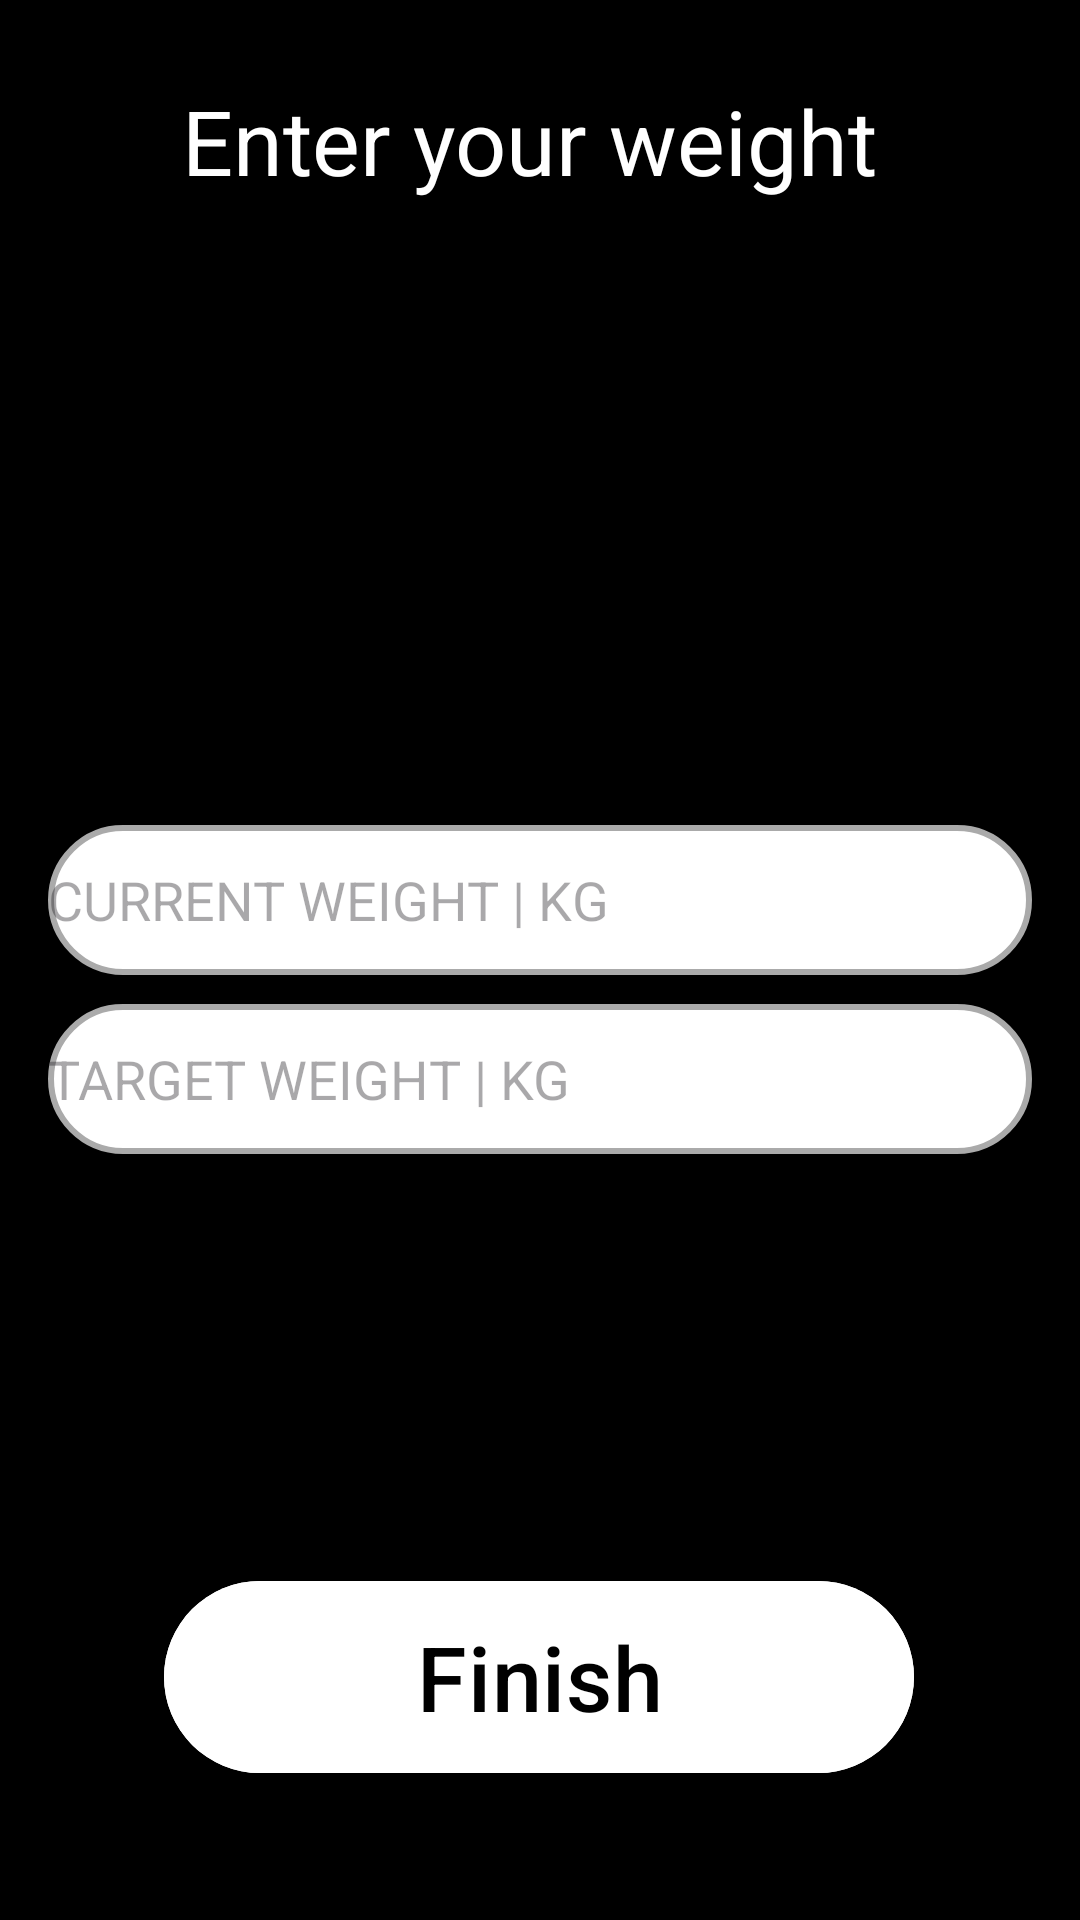

Here is an Android app screen rendered from its layout file. Give the layout XML and the strings, colors and styles it references.
<!-- AndroidManifest.xml: application theme Theme.MOBPROG_FINAL_NA_TALAGA -->
<!-- res/layout/activity_weight.xml -->
<?xml version="1.0" encoding="utf-8"?>
<androidx.constraintlayout.widget.ConstraintLayout xmlns:android="http://schemas.android.com/apk/res/android"
    xmlns:app="http://schemas.android.com/apk/res-auto"
    xmlns:tools="http://schemas.android.com/tools"
    android:id="@+id/main"
    android:background="#000000"
    android:layout_width="match_parent"
    android:layout_height="match_parent"
    tools:context=".Weight">

    <TextView
        android:id="@+id/signupTextView"
        android:layout_width="239dp"
        android:layout_height="62dp"
        android:text="Enter your weight"
        android:textColor="#FFFFFF"
        android:textSize="30dp"
        app:layout_constraintBottom_toBottomOf="parent"
        app:layout_constraintEnd_toEndOf="parent"
        app:layout_constraintStart_toStartOf="parent"
        app:layout_constraintTop_toTopOf="parent"
        app:layout_constraintVertical_bias="0.046" />

    <EditText
        android:id="@+id/Current_weight"
        android:layout_width="0dp"
        android:layout_height="50dp"
        android:layout_margin="16dp"
        android:background="@drawable/boarder"
        android:hint="CURRENT WEIGHT | KG"
        app:layout_constraintBottom_toBottomOf="parent"
        app:layout_constraintEnd_toEndOf="parent"
        app:layout_constraintStart_toStartOf="parent"
        app:layout_constraintTop_toTopOf="parent"
        app:layout_constraintVertical_bias="0.464" />

    <EditText
        android:id="@+id/Target_weight"
        android:layout_width="0dp"
        android:layout_height="50dp"
        android:layout_margin="16dp"
        android:background="@drawable/boarder"
        android:hint="TARGET WEIGHT | KG"
        app:layout_constraintBottom_toBottomOf="parent"
        app:layout_constraintEnd_toEndOf="parent"
        app:layout_constraintStart_toStartOf="parent"
        app:layout_constraintTop_toTopOf="parent"
        app:layout_constraintVertical_bias="0.571" />

    <com.google.android.material.button.MaterialButton
        android:id="@+id/Next"
        android:layout_width="250dp"
        android:layout_height="72dp"
        android:backgroundTint="#FFFFFF"
        android:text="Finish"
        android:textColor="#000000"
        android:textSize="30sp"
        app:layout_constraintBottom_toBottomOf="parent"
        app:layout_constraintEnd_toEndOf="parent"
        app:layout_constraintHorizontal_bias="0.496"
        app:layout_constraintStart_toStartOf="parent"
        app:layout_constraintTop_toTopOf="parent"
        app:layout_constraintVertical_bias="0.921" />



</androidx.constraintlayout.widget.ConstraintLayout>
<!-- resources referenced by this layout -->
<resources>
  <!-- drawable boarder (drawable) -->
  <?xml version="1.0" encoding="utf-8"?>
  <shape xmlns:android="http://schemas.android.com/apk/res/android"
      android:shape="rectangle">
  
      <solid android:color="@android:color/white"/>
  
      <stroke
          android:width="2dp"
          android:color="@android:color/darker_gray"/>
  
      <corners android:radius="50dp"/> 
  
  </shape>
  <style name="Theme.MOBPROG_FINAL_NA_TALAGA" parent="Base.Theme.MOBPROG_FINAL_NA_TALAGA" />
  <style name="Base.Theme.MOBPROG_FINAL_NA_TALAGA" parent="Theme.Material3.DayNight.NoActionBar">
          
          
      </style>
</resources>
